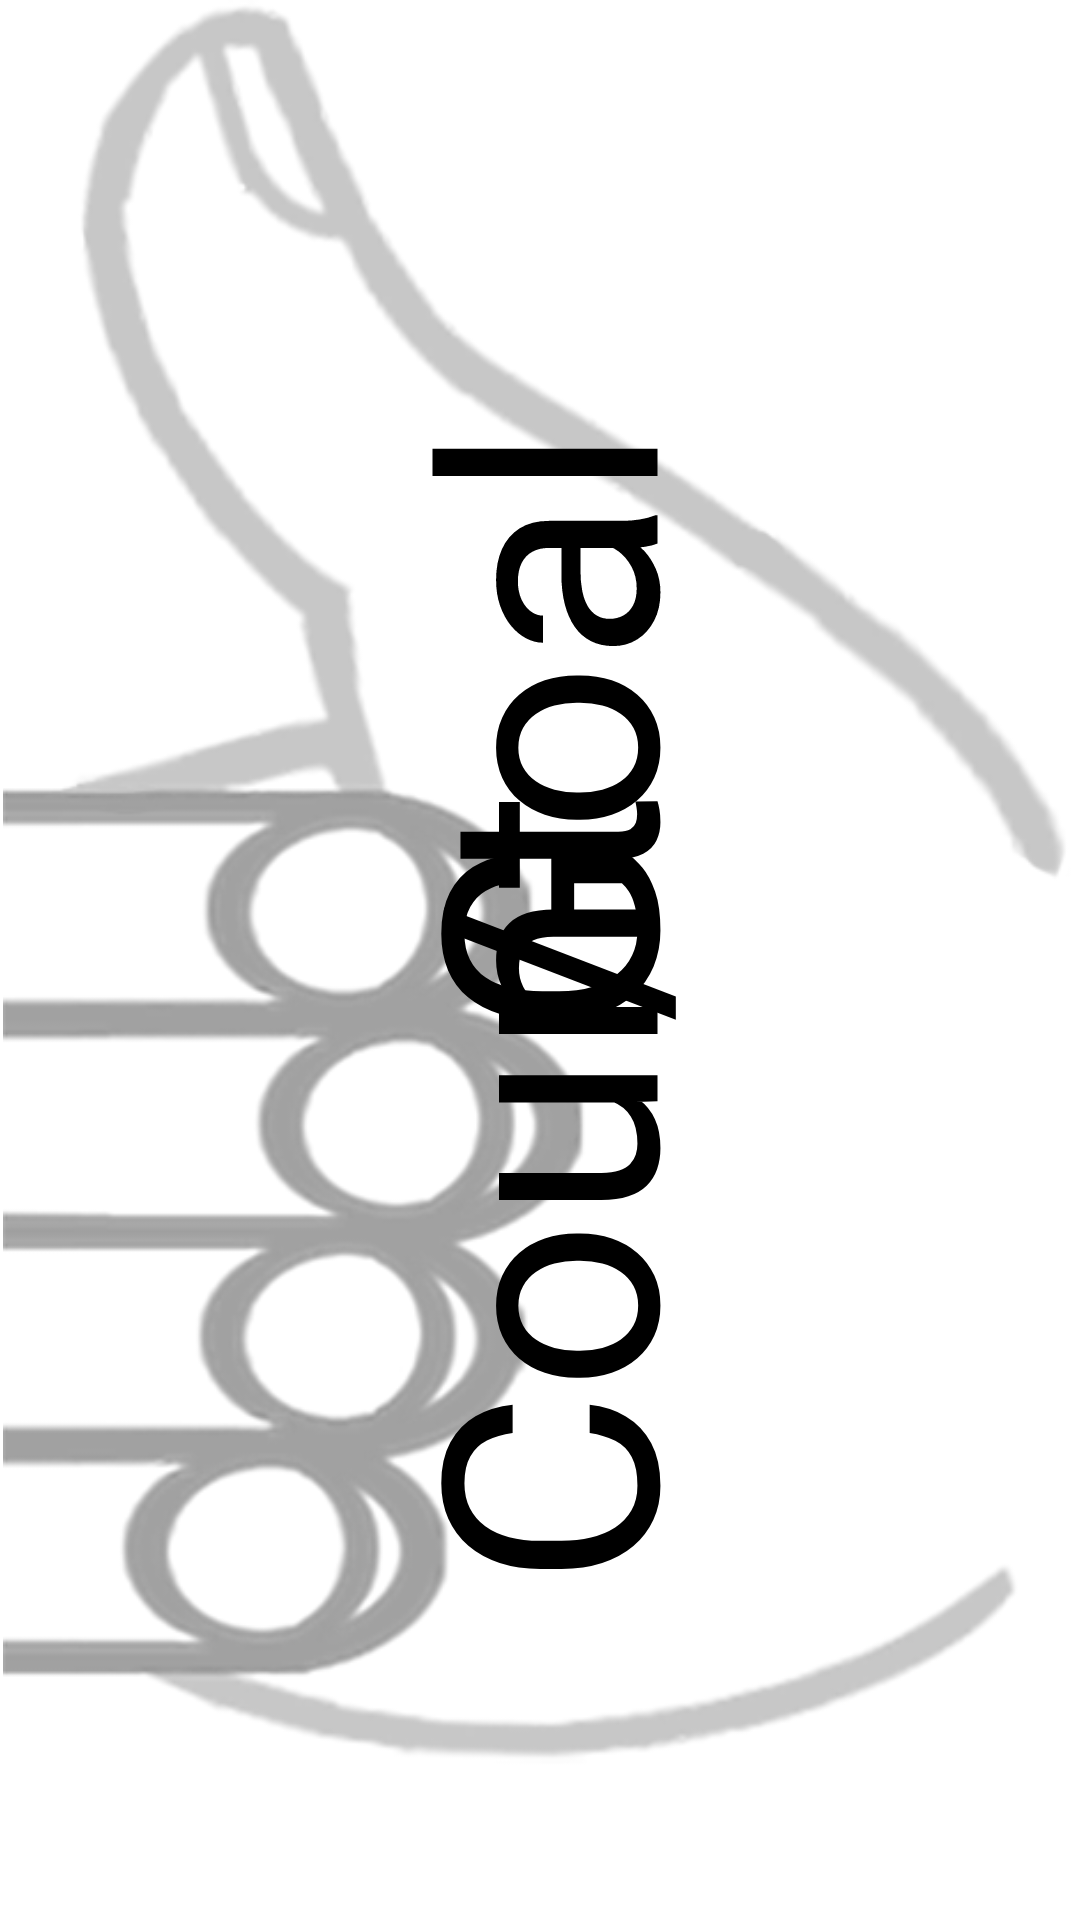

Here is an Android app screen rendered from its layout file. Give the layout XML and the strings, colors and styles it references.
<!-- AndroidManifest.xml: application theme Theme.Rehabili_sample1 -->
<!-- res/layout/activity_wrist_counting_right.xml -->
<?xml version="1.0" encoding="utf-8"?>
<androidx.constraintlayout.widget.ConstraintLayout xmlns:android="http://schemas.android.com/apk/res/android"
    xmlns:app="http://schemas.android.com/apk/res-auto"
    xmlns:tools="http://schemas.android.com/tools"
    android:layout_width="match_parent"
    android:layout_height="match_parent"
    tools:context=".ui.arm.wrist.WristCountingRight">

    <ImageView
        android:id="@+id/imageView2"
        android:layout_width="match_parent"
        android:layout_height="match_parent"
        app:layout_constraintBottom_toBottomOf="parent"
        app:layout_constraintEnd_toEndOf="parent"
        app:layout_constraintStart_toStartOf="parent"
        app:layout_constraintTop_toTopOf="parent"
        app:srcCompat="@drawable/gripsmallright2" />

    <TextView
        android:id="@+id/textOut"
        android:textSize="30dp"
        android:rotation="-90"
        android:layout_width="wrap_content"
        android:layout_height="wrap_content"
        app:layout_constraintStart_toStartOf="parent"
        app:layout_constraintEnd_toEndOf="parent"
        app:layout_constraintTop_toTopOf="parent"
        app:layout_constraintBottom_toBottomOf="parent"
        app:layout_constraintHorizontal_bias="1.0"
        app:layout_constraintVertical_bias="0.5"/>

    <TextView
        android:id="@+id/showCountNumber"
        android:layout_width="wrap_content"
        android:layout_height="wrap_content"
        android:rotation="-90"
        android:textSize="100dp"
        android:text="Count"
        android:textColor="@color/black"
        app:layout_constraintBottom_toBottomOf="parent"
        app:layout_constraintEnd_toEndOf="parent"
        app:layout_constraintHorizontal_bias="0.5"
        app:layout_constraintStart_toStartOf="parent"
        app:layout_constraintTop_toTopOf="parent"
        app:layout_constraintVertical_bias="0.65" />

    <TextView
        android:layout_width="wrap_content"
        android:layout_height="wrap_content"
        android:rotation="-90"
        android:textSize="100dp"
        android:text="/"
        android:textColor="@color/black"
        app:layout_constraintBottom_toBottomOf="parent"
        app:layout_constraintEnd_toEndOf="parent"
        app:layout_constraintStart_toStartOf="parent"
        app:layout_constraintTop_toTopOf="parent" />

    <TextView
        android:id="@+id/showGoalNumber"
        android:layout_width="wrap_content"
        android:layout_height="wrap_content"
        android:rotation="-90"
        android:textSize="100dp"
        android:text="Goal"
        android:textColor="@color/black"
        app:layout_constraintBottom_toBottomOf="parent"
        app:layout_constraintEnd_toEndOf="parent"
        app:layout_constraintHorizontal_bias="0.5"
        app:layout_constraintStart_toStartOf="parent"
        app:layout_constraintTop_toTopOf="parent"
        app:layout_constraintVertical_bias="0.35" />


</androidx.constraintlayout.widget.ConstraintLayout>
<!-- resources referenced by this layout -->
<resources>
  <color name="black">#FF000000</color>
  <!-- drawable gripsmallright2: png bitmap (drawable, 136444 bytes) -->
  <style name="Theme.Rehabili_sample1" parent="Theme.MaterialComponents.DayNight">
          
          <item name="colorPrimary">@color/white</item>
          <item name="colorPrimaryVariant">@color/black</item>
          <item name="colorOnPrimary">@color/white</item>
          
          <item name="colorSecondary">@color/teal_200</item>
          <item name="colorSecondaryVariant">@color/teal_700</item>
          <item name="colorOnSecondary">@color/black</item>
          
          <item name="android:statusBarColor" tools:targetApi="l">?attr/colorPrimaryVariant</item>
          
          <item name="android:textColorPrimary">@color/black</item>
      </style>
  <color name="white">#FFFFFFFF</color>
  <color name="teal_200">#FF03DAC5</color>
  <color name="teal_700">#FF018786</color>
</resources>
